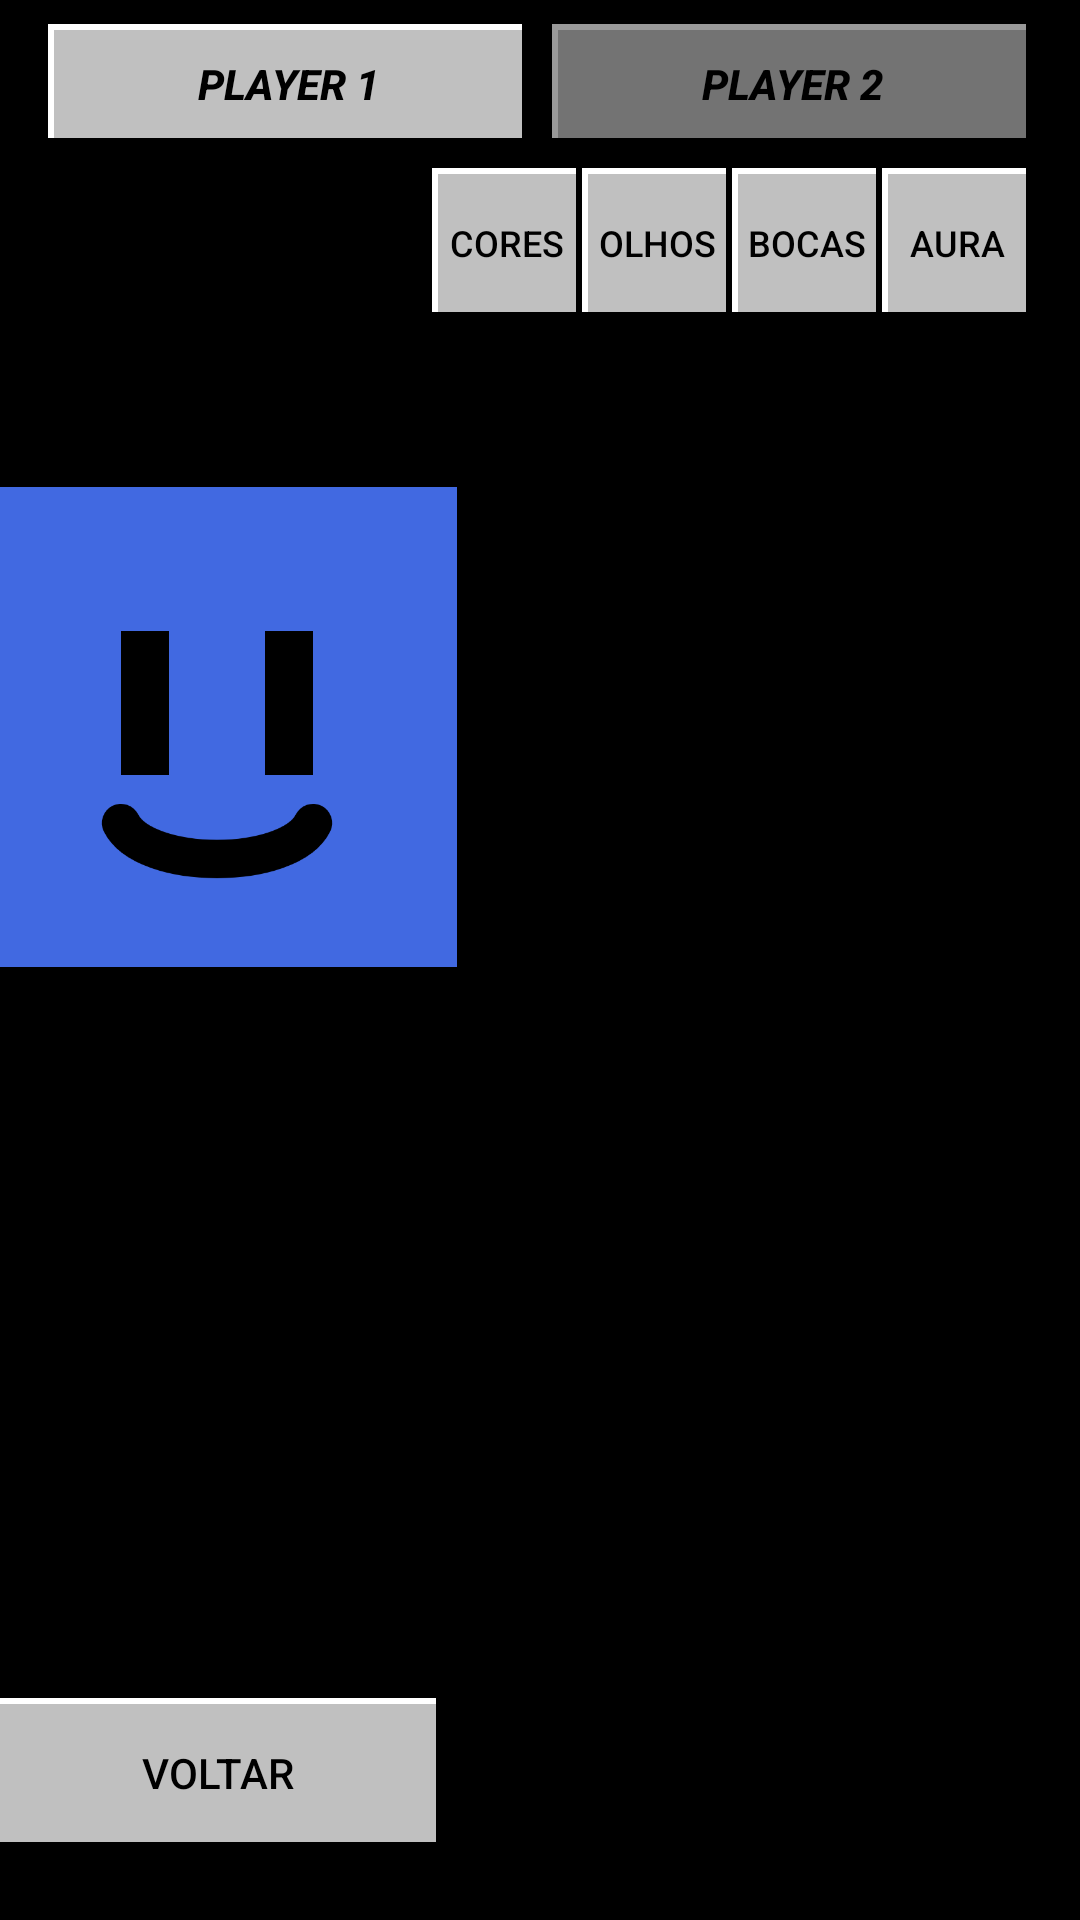

This screen was rendered from an Android layout file. Write that file and the resources it references.
<!-- AndroidManifest.xml: application theme Theme.DVDBattleUltimate -->
<!-- res/layout/activity_character.xml -->
<?xml version="1.0" encoding="utf-8"?>
<androidx.constraintlayout.widget.ConstraintLayout xmlns:android="http://schemas.android.com/apk/res/android"
    xmlns:app="http://schemas.android.com/apk/res-auto"
    xmlns:tools="http://schemas.android.com/tools"
    android:layout_width="match_parent"
    android:layout_height="match_parent"
    android:background="@color/black"
    tools:context=".CharacterActivity">

    <androidx.constraintlayout.widget.Guideline
        android:id="@+id/guideline"
        android:layout_width="wrap_content"
        android:layout_height="wrap_content"
        android:orientation="vertical"
        app:layout_constraintGuide_percent="0.4" />

    
    <FrameLayout
        android:id="@+id/preview_container"
        android:layout_width="160dp"
        android:layout_height="160dp"
        app:layout_constraintBottom_toTopOf="@id/btn_back"
        app:layout_constraintEnd_toStartOf="@+id/guideline"
        app:layout_constraintStart_toStartOf="parent"
        app:layout_constraintTop_toTopOf="parent"
        app:layout_constraintVertical_bias="0.4">

        <View
            android:id="@+id/player_preview"
            android:layout_width="match_parent"
            android:layout_height="match_parent"
            android:background="@color/player_color" />

        <ImageView
            android:id="@+id/preview_eyes"
            android:layout_width="match_parent"
            android:layout_height="match_parent"
            android:src="@drawable/eye_normal" />

        <ImageView
            android:id="@+id/preview_mouth"
            android:layout_width="match_parent"
            android:layout_height="match_parent"
            android:src="@drawable/mouth_happy" />
    </FrameLayout>

    
    <LinearLayout
        android:id="@+id/player_tabs_container"
        android:layout_width="0dp"
        android:layout_height="40dp"
        android:orientation="horizontal"
        android:layout_marginTop="8dp"
        android:layout_marginHorizontal="16dp"
        app:layout_constraintTop_toTopOf="parent"
        app:layout_constraintStart_toStartOf="parent"
        app:layout_constraintEnd_toEndOf="parent">

        <androidx.appcompat.widget.AppCompatButton
            android:id="@+id/btn_tab_p1"
            android:layout_width="0dp"
            android:layout_height="match_parent"
            android:layout_weight="1"
            android:text="PLAYER 1"
            android:textSize="14sp"
            android:textStyle="bold|italic"
            android:textColor="@color/black"
            android:background="@drawable/btn_retro_classic" />

        <androidx.appcompat.widget.AppCompatButton
            android:id="@+id/btn_tab_p2"
            android:layout_width="0dp"
            android:layout_height="match_parent"
            android:layout_weight="1"
            android:layout_marginStart="8dp"
            android:text="PLAYER 2"
            android:textSize="14sp"
            android:textStyle="bold|italic"
            android:textColor="@color/black"
            android:background="@drawable/btn_retro_classic"
            android:alpha="0.6" />
    </LinearLayout>

    
    <LinearLayout
        android:id="@+id/tabs_container"
        android:layout_width="0dp"
        android:layout_height="wrap_content"
        android:orientation="horizontal"
        android:layout_marginTop="8dp"
        android:layout_marginEnd="16dp"
        app:layout_constraintEnd_toEndOf="parent"
        app:layout_constraintStart_toStartOf="@+id/guideline"
        app:layout_constraintTop_toBottomOf="@id/player_tabs_container">

        <androidx.appcompat.widget.AppCompatButton
            android:id="@+id/tab_cores"
            android:layout_width="0dp"
            android:layout_height="50dp"
            android:layout_weight="1"
            android:text="@string/tab_cores"
            android:textSize="12sp"
            android:textColor="@color/black"
            android:background="@drawable/btn_retro_classic" />

        <androidx.appcompat.widget.AppCompatButton
            android:id="@+id/tab_olhos"
            android:layout_width="0dp"
            android:layout_height="50dp"
            android:layout_weight="1"
            android:text="@string/tab_olhos"
            android:textSize="12sp"
            android:textColor="@color/black"
            android:background="@drawable/btn_retro_classic" />

        <androidx.appcompat.widget.AppCompatButton
            android:id="@+id/tab_bocas"
            android:layout_width="0dp"
            android:layout_height="50dp"
            android:layout_weight="1"
            android:text="@string/tab_bocas"
            android:textSize="12sp"
            android:textColor="@color/black"
            android:background="@drawable/btn_retro_classic" />

        <androidx.appcompat.widget.AppCompatButton
            android:id="@+id/tab_aura"
            android:layout_width="0dp"
            android:layout_height="50dp"
            android:layout_weight="1"
            android:text="@string/tab_aura"
            android:textSize="12sp"
            android:textColor="@color/black"
            android:background="@drawable/btn_retro_classic" />
    </LinearLayout>

    <ScrollView
        android:layout_width="0dp"
        android:layout_height="0dp"
        android:layout_marginTop="16dp"
        android:layout_marginEnd="16dp"
        android:layout_marginBottom="16dp"
        app:layout_constraintBottom_toBottomOf="parent"
        app:layout_constraintEnd_toEndOf="parent"
        app:layout_constraintStart_toStartOf="@+id/guideline"
        app:layout_constraintTop_toBottomOf="@id/tabs_container">

        <LinearLayout
            android:id="@+id/options_container"
            android:layout_width="match_parent"
            android:layout_height="wrap_content"
            android:orientation="vertical">

            
            <GridLayout
                android:id="@+id/section_cores"
                android:layout_width="match_parent"
                android:layout_height="wrap_content"
                android:columnCount="4">
                
            </GridLayout>

            
            <GridLayout
                android:id="@+id/section_olhos"
                android:layout_width="match_parent"
                android:layout_height="wrap_content"
                android:columnCount="4"
                android:visibility="gone">
                
            </GridLayout>

            
            <GridLayout
                android:id="@+id/section_bocas"
                android:layout_width="match_parent"
                android:layout_height="wrap_content"
                android:columnCount="4"
                android:visibility="gone">
                
            </GridLayout>

            
            <GridLayout
                android:id="@+id/section_aura"
                android:layout_width="match_parent"
                android:layout_height="wrap_content"
                android:columnCount="4"
                android:visibility="gone">
                
            </GridLayout>

        </LinearLayout>
    </ScrollView>

    <androidx.appcompat.widget.AppCompatButton
        android:id="@+id/btn_back"
        android:layout_width="150dp"
        android:layout_height="50dp"
        android:layout_marginBottom="24dp"
        android:background="@drawable/btn_retro_classic"
        android:text="@string/btn_back"
        android:textColor="@color/black"
        app:layout_constraintBottom_toBottomOf="parent"
        app:layout_constraintEnd_toStartOf="@+id/guideline"
        app:layout_constraintStart_toStartOf="parent" />

</androidx.constraintlayout.widget.ConstraintLayout>
<!-- resources referenced by this layout -->
<resources>
  <color name="black">#FF000000</color>
  <color name="player_color">#4169E1</color>
  <!-- drawable btn_retro_classic (drawable) -->
  <?xml version="1.0" encoding="utf-8"?>
  <selector xmlns:android="http://schemas.android.com/apk/res/android">
      <item android:state_pressed="true">
          <layer-list>
              <item>
                  <shape>
                      <solid android:color="#000000" />
                  </shape>
              </item>
              <item android:bottom="2dp" android:right="2dp" android:left="2dp" android:top="2dp">
                  <shape>
                      <solid android:color="#808080" />
                  </shape>
              </item>
          </layer-list>
      </item>
      <item>
          <layer-list>
              <item>
                  <shape>
                      <solid android:color="#000000" />
                  </shape>
              </item>
              <item android:bottom="2dp" android:right="2dp">
                  <shape>
                      <solid android:color="#FFFFFF" />
                  </shape>
              </item>
              <item android:bottom="2dp" android:right="2dp" android:left="2dp" android:top="2dp">
                  <shape>
                      <solid android:color="#C0C0C0" />
                  </shape>
              </item>
          </layer-list>
      </item>
  </selector>
  <!-- drawable eye_normal (drawable) -->
  <?xml version="1.0" encoding="utf-8"?>
  <vector xmlns:android="http://schemas.android.com/apk/res/android"
      android:width="100dp"
      android:height="100dp"
      android:viewportWidth="100"
      android:viewportHeight="100">
      <path
          android:fillColor="#000000"
          android:pathData="M30,30h10v30h-10z M60,30h10v30h-10z" />
  </vector>
  <!-- drawable mouth_happy (drawable) -->
  <?xml version="1.0" encoding="utf-8"?>
  <vector xmlns:android="http://schemas.android.com/apk/res/android"
      android:width="100dp"
      android:height="100dp"
      android:viewportWidth="100"
      android:viewportHeight="100">
      <path
          android:strokeColor="#000000"
          android:strokeWidth="8"
          android:strokeLineCap="round"
          android:pathData="M30,70c5,10 35,10 40,0" />
  </vector>
  <string name="btn_back">VOLTAR</string>
  <string name="tab_aura">AURA</string>
  <string name="tab_bocas">BOCAS</string>
  <string name="tab_cores">CORES</string>
  <string name="tab_olhos">OLHOS</string>
  <style name="Theme.DVDBattleUltimate" parent="Base.Theme.DVDBattleUltimate" />
  <style name="Base.Theme.DVDBattleUltimate" parent="Theme.Material3.DayNight.NoActionBar">
          
          <item name="android:windowBackground">@color/black</item>
          <item name="android:colorBackground">@color/black</item>
      </style>
</resources>
